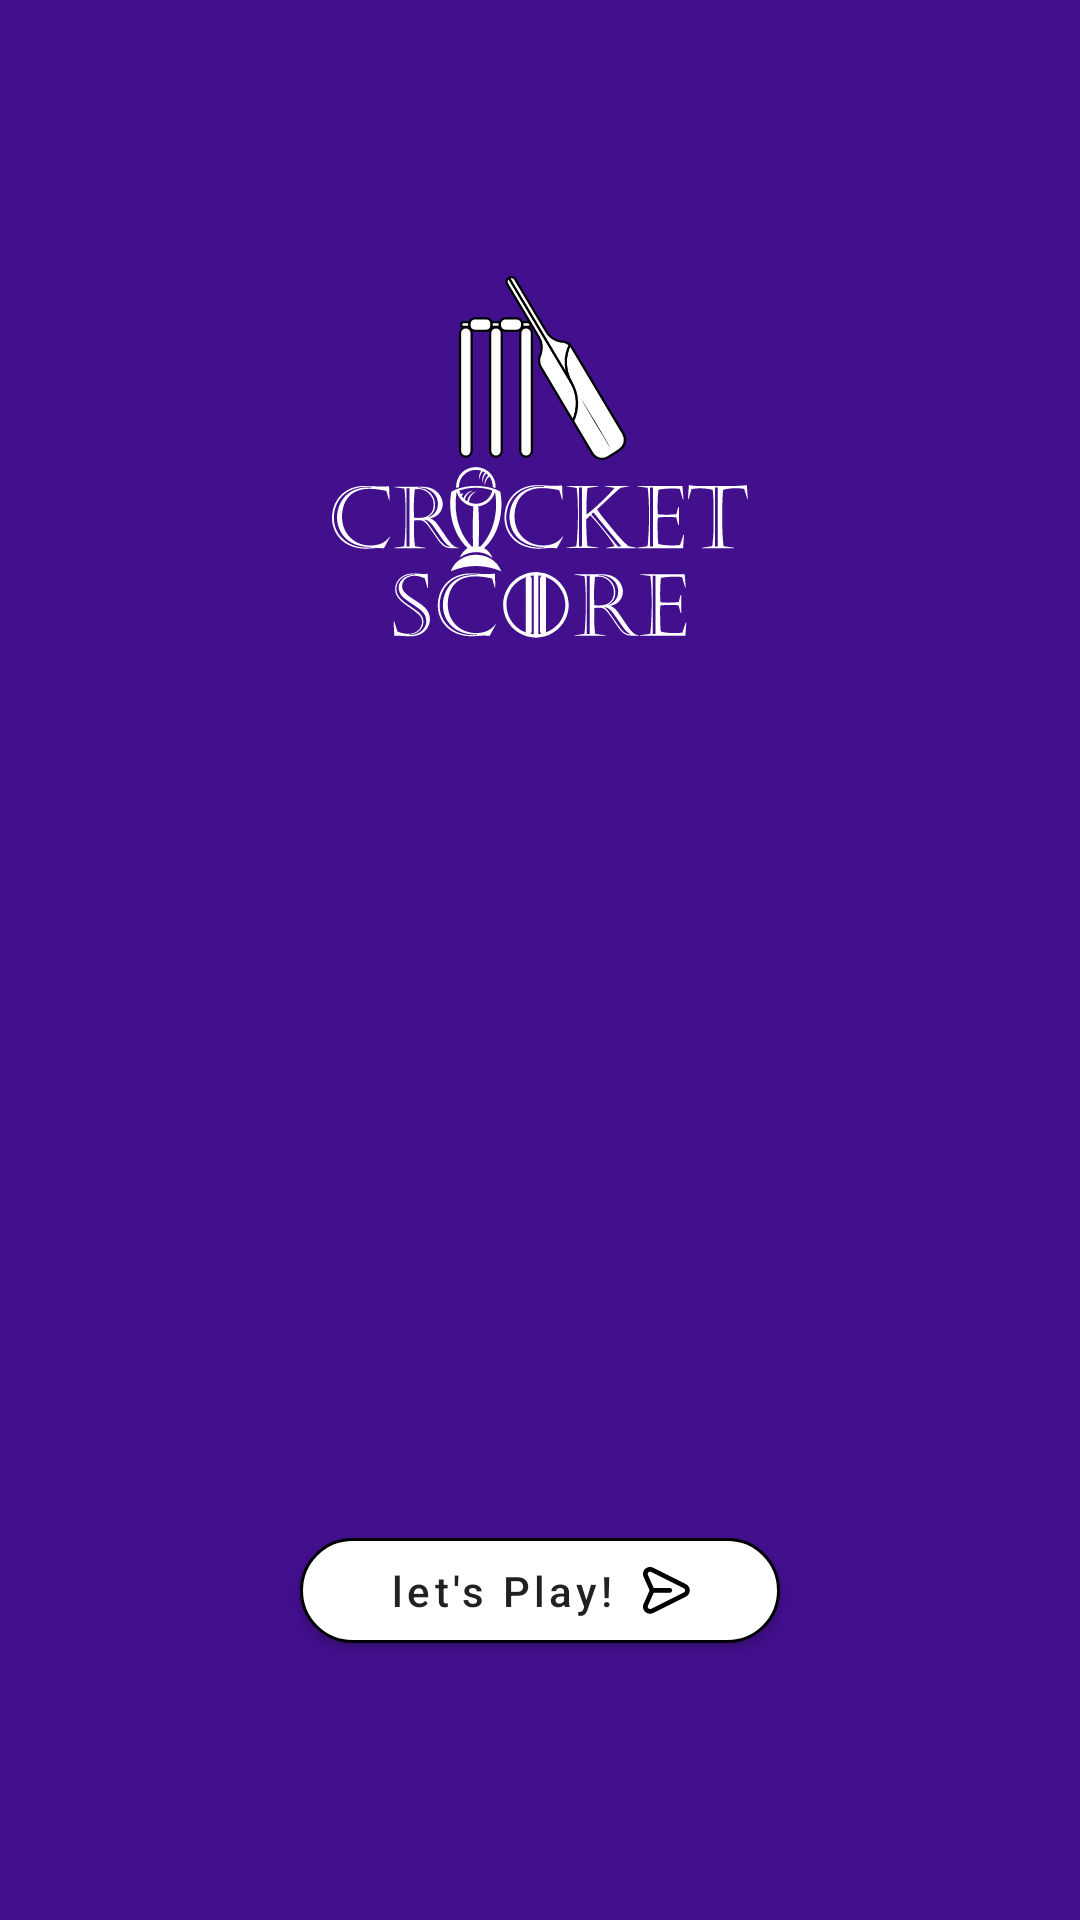

Reconstruct the res/layout file that produces this screen, plus the resources it refers to.
<!-- AndroidManifest.xml: application theme Theme.CricketScoreCount -->
<!-- res/layout/activity_main.xml -->
<?xml version="1.0" encoding="utf-8"?>
<LinearLayout xmlns:android="http://schemas.android.com/apk/res/android"
    xmlns:app="http://schemas.android.com/apk/res-auto"
    xmlns:tools="http://schemas.android.com/tools"
    android:layout_width="match_parent"
    android:layout_height="match_parent"
    android:background="@color/mainBackgroundColor"
    android:gravity="center"
    android:orientation="vertical"
    tools:context=".view.ui.MainActivity">

    <ImageView
        android:layout_width="wrap_content"
        android:layout_height="wrap_content"
        android:background="@drawable/main_icon"
        android:layout_marginBottom="300dp"
        />

    <Button
        android:id="@+id/lets_paly_button_id"
        android:layout_width="wrap_content"
        android:layout_height="35dp"
        android:background="@drawable/play_button_design"
        android:text="let's Play!  "
        android:textAllCaps="false"
        android:letterSpacing=".1"
        android:paddingLeft="30dp"
        android:paddingRight="30dp"
        android:shadowRadius="@integer/material_motion_duration_medium_1"
        android:drawableRight="@drawable/send"
        android:gravity="center_vertical"
        />
</LinearLayout>
<!-- resources referenced by this layout -->
<resources>
  <color name="mainBackgroundColor">#420F8D</color>
  <!-- drawable main_icon: png bitmap (drawable, 7796 bytes) -->
  <!-- drawable play_button_design (drawable) -->
  <?xml version="1.0" encoding="utf-8"?>
  <shape xmlns:android="http://schemas.android.com/apk/res/android">
  
      <corners
          android:radius="20dp"/>
      <stroke android:color="@color/black"
          android:width="1dp"
          />
      <solid android:color="@color/white"/>
  
  </shape>
  <!-- drawable send: png bitmap (drawable-hdpi, 451 bytes) -->
  <style name="Theme.CricketScoreCount" parent="Theme.AppCompat.Light.NoActionBar">
          
          <item name="colorPrimary">@color/purple_500</item>
          <item name="colorPrimaryVariant">@color/purple_700</item>
          <item name="colorOnPrimary">@color/white</item>
          
          <item name="colorSecondary">@color/teal_200</item>
          <item name="colorSecondaryVariant">@color/teal_700</item>
          <item name="colorOnSecondary">@color/black</item>
          
          <item name="android:statusBarColor" tools:targetApi="l">?attr/colorPrimaryVariant</item>
          
  
          <item name="colorButtonNormal">@color/white</item>
      </style>
  <color name="black">#FF000000</color>
  <color name="white">#FFFFFFFF</color>
  <color name="purple_500">#FF6200EE</color>
  <color name="purple_700">#420F8D</color>
  <color name="teal_200">#FF03DAC5</color>
  <color name="teal_700">#FF018786</color>
</resources>
